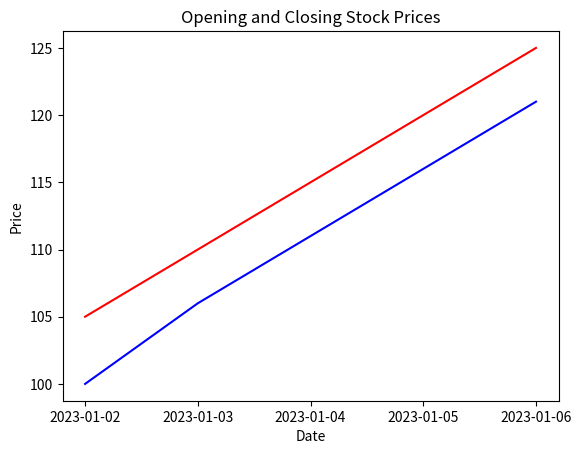

The matplotlib source for this figure:
import pandas as pd
import matplotlib.pyplot as plt
data = {
    'Date': ['2023-01-02', '2023-01-03', '2023-01-04', '2023-01-05', '2023-01-06'],
    'Open': [100, 106, 111, 116, 121],
    'Close': [105, 110, 115, 120, 125]
}

df = pd.DataFrame(data)

plt.plot(df['Date'], df['Open'], label='Opening Price', color='blue')
plt.plot(df['Date'], df['Close'], label='Closing Price', color='red')
plt.xlabel('Date')
plt.ylabel('Price')
plt.title('Opening and Closing Stock Prices')

plt.show()
